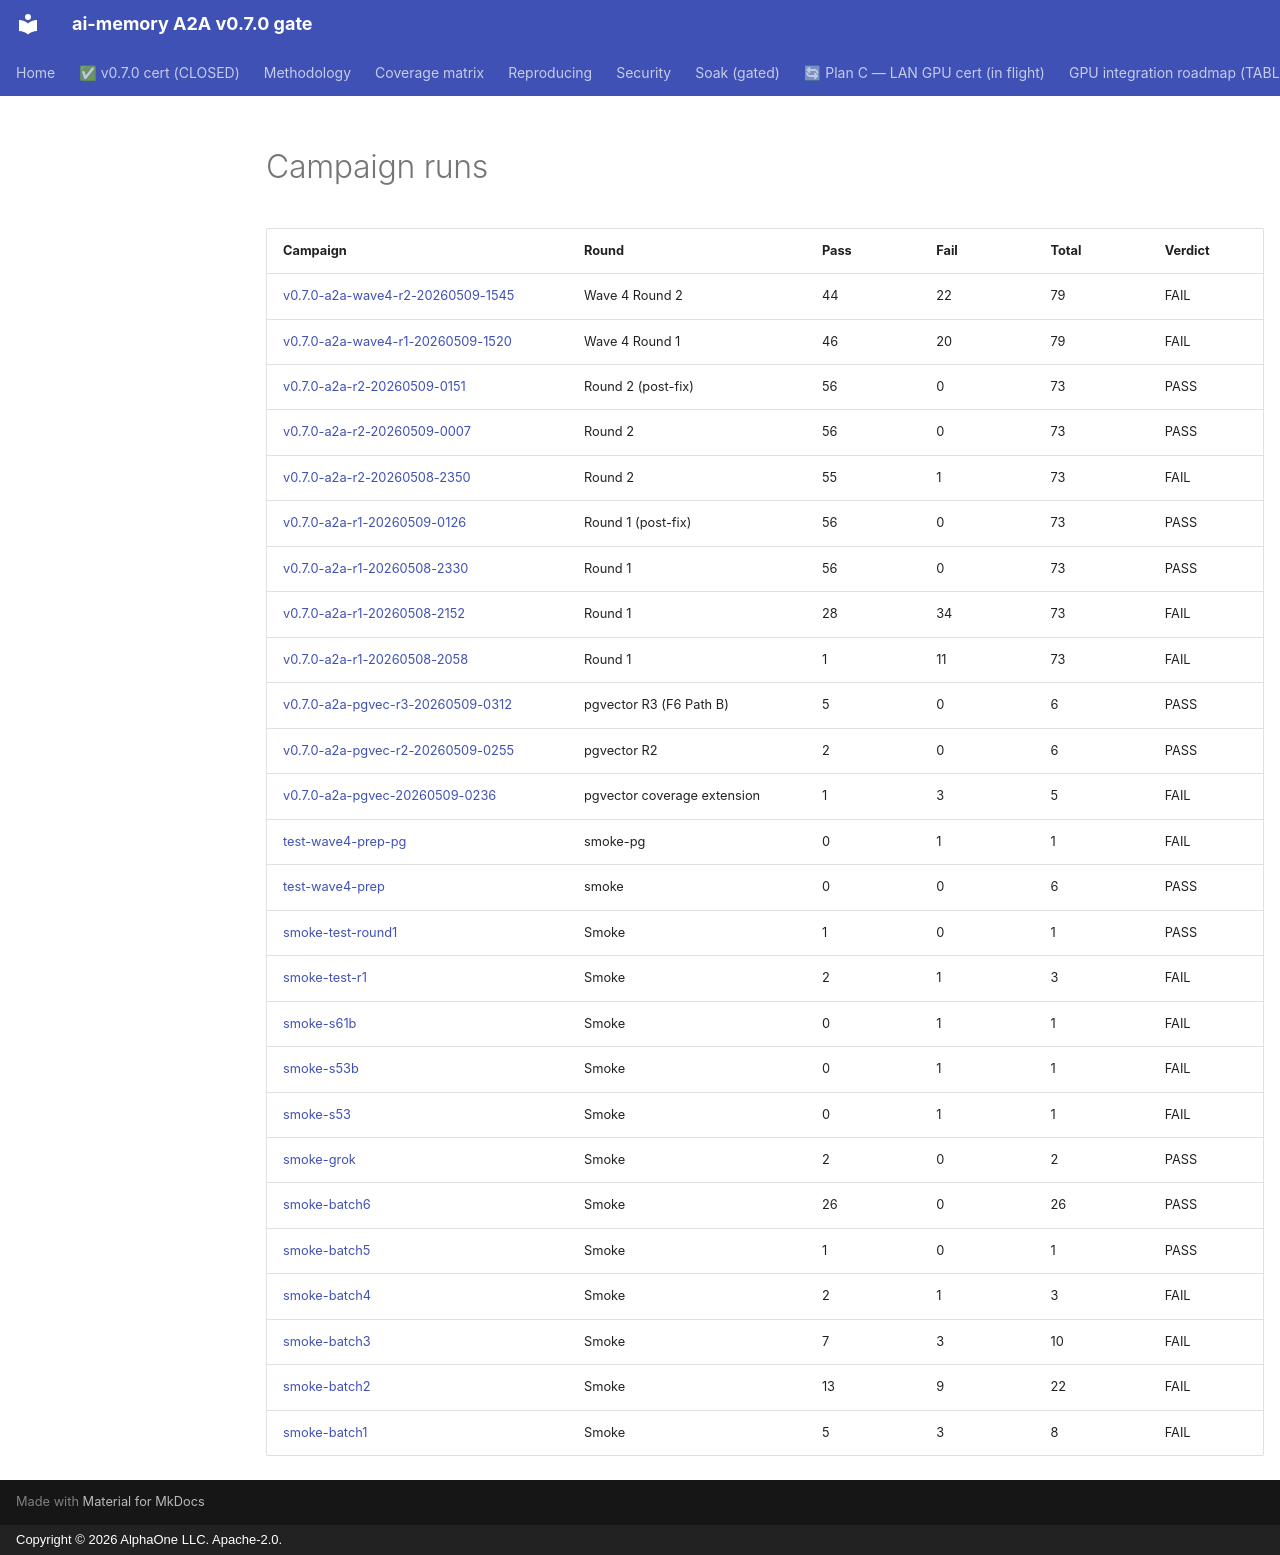

repository: alphaonedev/ai-memory-a2a-v0.7.0 · page: runs/index.html · generator: mkdocs · copyright: Copyright © 2026 AlphaOne LLC. Apache-2.0.

# Campaign runs

| Campaign | Round | Pass | Fail | Total | Verdict |
|---|---|---|---|---|---|
| [v0.7.0-a2a-wave4-r2-20260509-1545](./v0.7.0-a2a-wave4-r2-20260509-1545.md) | Wave 4 Round 2 | 44 | 22 | 79 | FAIL |
| [v0.7.0-a2a-wave4-r1-20260509-1520](./v0.7.0-a2a-wave4-r1-20260509-1520.md) | Wave 4 Round 1 | 46 | 20 | 79 | FAIL |
| [v0.7.0-a2a-r2-20260509-0151](./v0.7.0-a2a-r2-20260509-0151.md) | Round 2 (post-fix) | 56 | 0 | 73 | PASS |
| [v0.7.0-a2a-r2-20260509-0007](./v0.7.0-a2a-r2-20260509-0007.md) | Round 2 | 56 | 0 | 73 | PASS |
| [v0.7.0-a2a-r2-20260508-2350](./v0.7.0-a2a-r2-20260508-2350.md) | Round 2 | 55 | 1 | 73 | FAIL |
| [v0.7.0-a2a-r1-20260509-0126](./v0.7.0-a2a-r1-20260509-0126.md) | Round 1 (post-fix) | 56 | 0 | 73 | PASS |
| [v0.7.0-a2a-r1-20260508-2330](./v0.7.0-a2a-r1-20260508-2330.md) | Round 1 | 56 | 0 | 73 | PASS |
| [v0.7.0-a2a-r1-20260508-2152](./v0.7.0-a2a-r1-20260508-2152.md) | Round 1 | 28 | 34 | 73 | FAIL |
| [v0.7.0-a2a-r1-20260508-2058](./v0.7.0-a2a-r1-20260508-2058.md) | Round 1 | 1 | 11 | 73 | FAIL |
| [v0.7.0-a2a-pgvec-r3-20260509-0312](./v0.7.0-a2a-pgvec-r3-20260509-0312.md) | pgvector R3 (F6 Path B) | 5 | 0 | 6 | PASS |
| [v0.7.0-a2a-pgvec-r2-20260509-0255](./v0.7.0-a2a-pgvec-r2-20260509-0255.md) | pgvector R2 | 2 | 0 | 6 | PASS |
| [v0.7.0-a2a-pgvec-20260509-0236](./v0.7.0-a2a-pgvec-20260509-0236.md) | pgvector coverage extension | 1 | 3 | 5 | FAIL |
| [test-wave4-prep-pg](./test-wave4-prep-pg.md) | smoke-pg | 0 | 1 | 1 | FAIL |
| [test-wave4-prep](./test-wave4-prep.md) | smoke | 0 | 0 | 6 | PASS |
| [smoke-test-round1](./smoke-test-round1.md) | Smoke | 1 | 0 | 1 | PASS |
| [smoke-test-r1](./smoke-test-r1.md) | Smoke | 2 | 1 | 3 | FAIL |
| [smoke-s61b](./smoke-s61b.md) | Smoke | 0 | 1 | 1 | FAIL |
| [smoke-s53b](./smoke-s53b.md) | Smoke | 0 | 1 | 1 | FAIL |
| [smoke-s53](./smoke-s53.md) | Smoke | 0 | 1 | 1 | FAIL |
| [smoke-grok](./smoke-grok.md) | Smoke | 2 | 0 | 2 | PASS |
| [smoke-batch6](./smoke-batch6.md) | Smoke | 26 | 0 | 26 | PASS |
| [smoke-batch5](./smoke-batch5.md) | Smoke | 1 | 0 | 1 | PASS |
| [smoke-batch4](./smoke-batch4.md) | Smoke | 2 | 1 | 3 | FAIL |
| [smoke-batch3](./smoke-batch3.md) | Smoke | 7 | 3 | 10 | FAIL |
| [smoke-batch2](./smoke-batch2.md) | Smoke | 13 | 9 | 22 | FAIL |
| [smoke-batch1](./smoke-batch1.md) | Smoke | 5 | 3 | 8 | FAIL |
